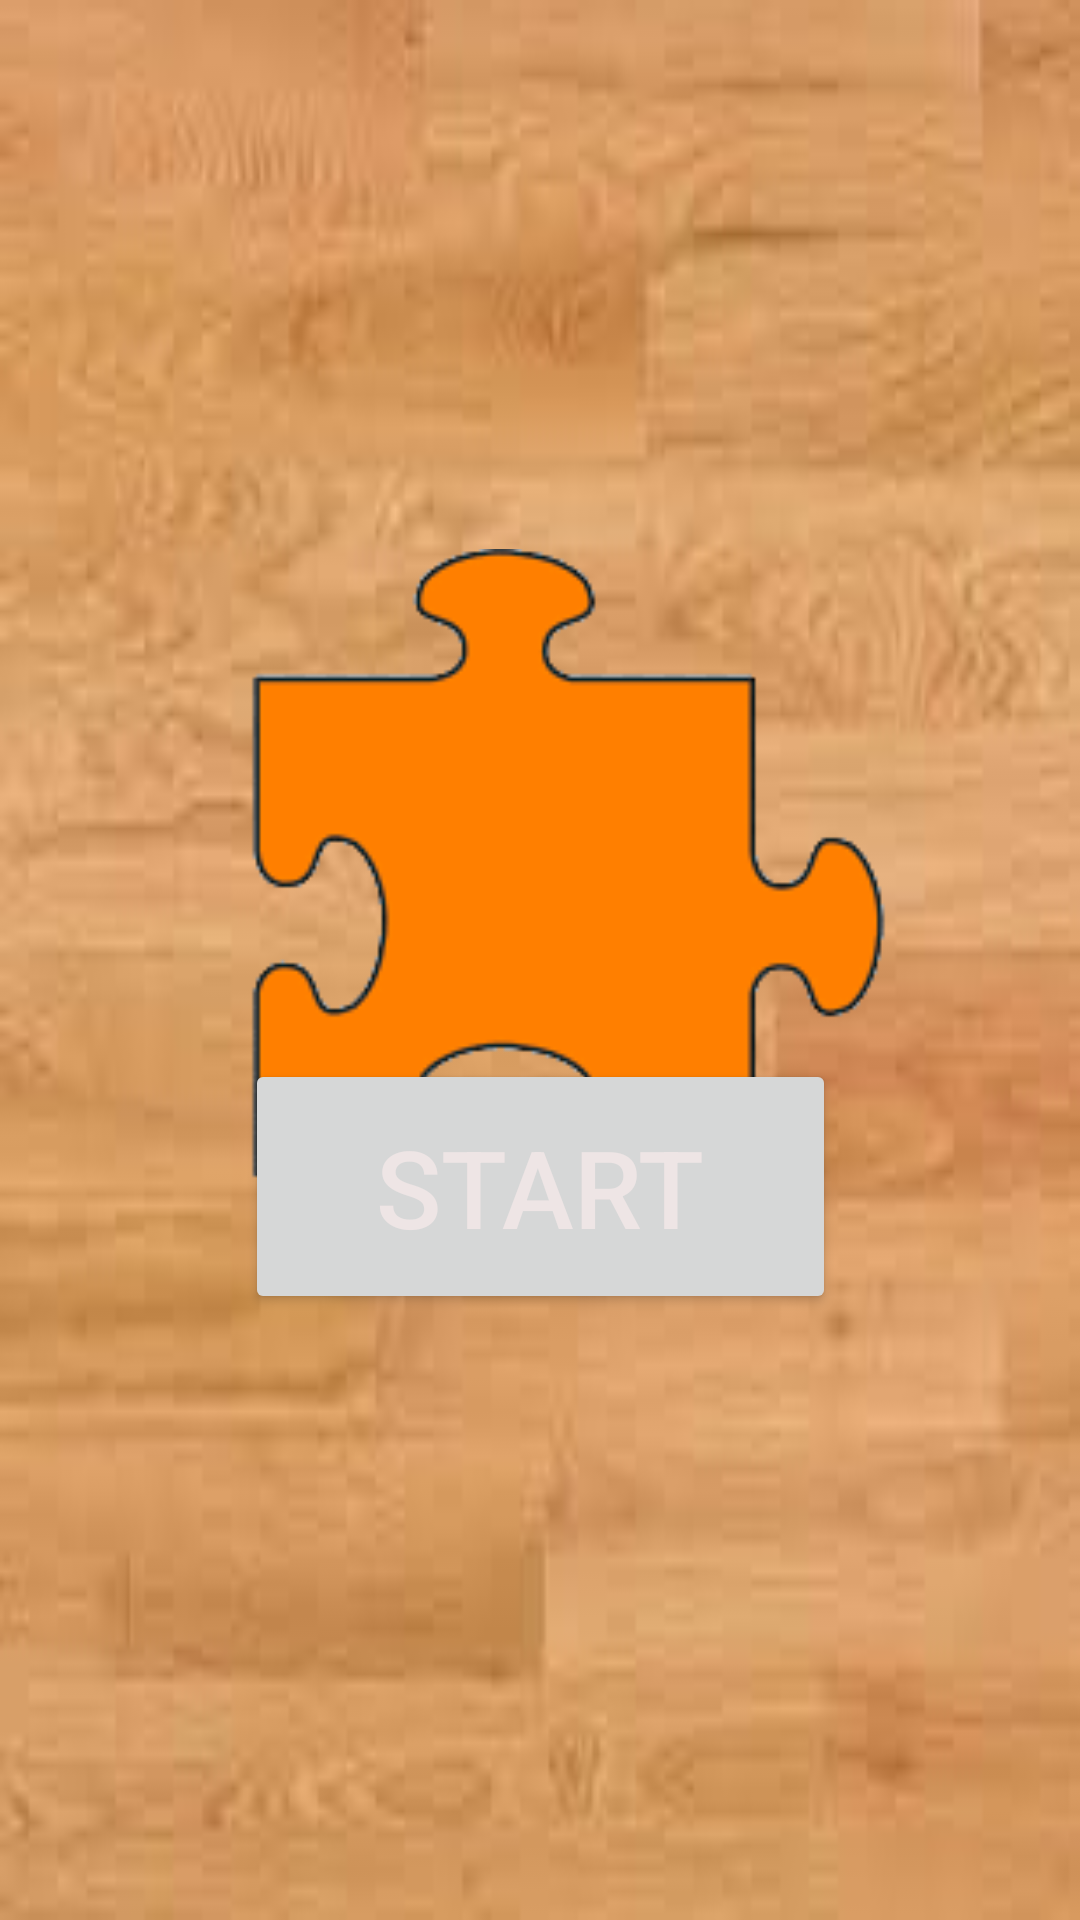

The Android layout XML behind this screen, and the referenced resources:
<!-- AndroidManifest.xml: application theme Theme.Umairzubair_15puzzle -->
<!-- res/layout/activity_main.xml -->
<?xml version="1.0" encoding="utf-8"?>
<androidx.constraintlayout.widget.ConstraintLayout xmlns:android="http://schemas.android.com/apk/res/android"
    xmlns:app="http://schemas.android.com/apk/res-auto"
    xmlns:tools="http://schemas.android.com/tools"
    android:layout_width="match_parent"
    android:layout_height="match_parent"
    android:background="@drawable/appbg"
    tools:context=".MainActivity">

    <ImageView
        android:id="@+id/imageView3"
        android:layout_width="315dp"
        android:layout_height="292dp"
        android:layout_marginTop="145dp"
        android:layout_marginBottom="194dp"
        android:src="@drawable/title"
        app:layout_constraintBottom_toBottomOf="parent"
        app:layout_constraintEnd_toEndOf="parent"
        app:layout_constraintHorizontal_bias="0.708"
        app:layout_constraintStart_toStartOf="parent"
        app:layout_constraintTop_toTopOf="parent"
        app:layout_constraintVertical_bias="0.0" />

    <Button
        android:id="@+id/btnStart"
        android:layout_width="197dp"
        android:layout_height="85dp"
        android:layout_marginTop="80dp"
        android:layout_marginBottom="202dp"
        android:text="Start"
        android:textColor="#EEE5E5"
        android:textSize="36sp"
        app:layout_constraintBottom_toBottomOf="parent"
        app:layout_constraintEnd_toEndOf="parent"
        app:layout_constraintHorizontal_bias="0.5"
        app:layout_constraintStart_toStartOf="parent" />

</androidx.constraintlayout.widget.ConstraintLayout>
<!-- resources referenced by this layout -->
<resources>
  <!-- drawable appbg: jpg bitmap (drawable, 3892 bytes) -->
  <!-- drawable title: png bitmap (drawable, 8910 bytes) -->
  <style name="Theme.Umairzubair_15puzzle" parent="Theme.MaterialComponents.DayNight.DarkActionBar">
          
          <item name="colorPrimary">@color/purple_500</item>
          <item name="colorPrimaryVariant">@color/purple_700</item>
          <item name="colorOnPrimary">@color/white</item>
          
          <item name="colorSecondary">@color/teal_200</item>
          <item name="colorSecondaryVariant">@color/teal_700</item>
          <item name="colorOnSecondary">@color/black</item>
          
          <item name="android:statusBarColor" tools:targetApi="l">?attr/colorPrimaryVariant</item>
          
      </style>
  <!-- not gathered from this repository: default colours our renderer supplied (Android Studio template values) -->
  <color name="purple_500">#FF6200EE</color>
  <color name="purple_700">#FF3700B3</color>
  <color name="teal_200">#FF03DAC5</color>
  <color name="teal_700">#FF018786</color>
  <color name="black">#FF000000</color>
  <color name="white">#FFFFFFFF</color>
</resources>
